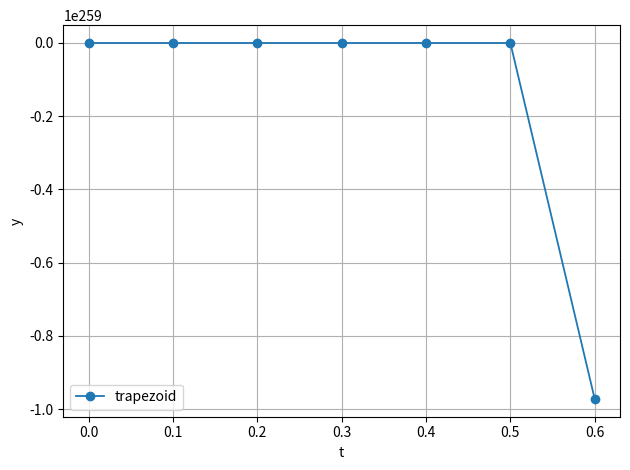

This figure's Python source:
# Euler 与教材二阶单步法统一模板。  # 覆盖向前/向后 Euler、隐式梯形、改进 Euler、中点、二阶 Heun。
import numpy as np  # NumPy 用于创建固定网格和预分配数值解数组。
import matplotlib.pyplot as plt  # Matplotlib 用于画数值解曲线。
import math

f = lambda t, y: -math.exp(10*t)*(y-math.sin(t))+math.cos(t) # 【必须替换】ODE 右端 f(t,y)；Python 的 ** 表示乘方。
t0, T, y0, h = 0.0, 1.0, 0.0, 0.1  # 【必须替换】区间、初值与固定步长。
method = "trapezoid"  # 【必须替换】可选 forward_euler/backward_euler/trapezoid/improved_euler/midpoint/heun2。
tol, max_iter = 1e-12, 100  # 隐式法不动点迭代的停止阈值与最大迭代次数。
N = round((T-t0)/h)  # 固定步长方法总步数。
assert abs(t0+N*h-T) < 1e-12, "步长必须整除区间长度。"  # 检查最后节点是否恰好等于 T。
t = t0 + np.arange(N+1)*h  # 创建等距节点 t_0,...,t_N。
y = np.zeros(N+1, dtype=float)  # 预分配数值解，避免循环中反复扩容。
y[0] = y0  # 写入初值 y(t0)=y0。
for n in range(N):  # 逐步推进到下一节点。
    tn, yn = t[n], y[n]  # 保存当前时间和当前近似值，便于与公式对应。
    if method == "trapezoid":  # 隐式梯形：二阶、A 稳定，来自积分形式的梯形求积。
        z = yn + h*f(tn, yn)  # 用 Euler 预测值启动迭代。
        for _ in range(max_iter):  # 对隐式梯形方程做不动点迭代。
            z_new = yn + h*(f(tn, yn)+f(t[n+1], z))/2  # 梯形公式 z=y_n+h/2*(f_n+f_{n+1})。
            if abs(z_new-z) < tol: break  # 达到迭代容差后停止。
            z = z_new  # 更新隐式未知量。
        y[n+1] = z_new  # 保存梯形法结果。
    elif method == "improved_euler":  # 改进 Euler，又称显式梯形或 Euler 预测校正，整体二阶。
        k1 = f(tn, yn)  # 第一阶段：当前点斜率。
        k2 = f(tn+h, yn+h*k1)  # 第二阶段：在 Euler 预测点计算右端斜率。
        y[n+1] = yn + h*(k1+k2)/2  # 对两端斜率取平均，完成校正。
    elif method == "midpoint":  # 变形 Euler/中点 RK2，整体二阶。
        k1 = f(tn, yn)  # 当前点斜率。
        k2 = f(tn+h/2, yn+h*k1/2)  # 使用 k1 预测中点，再求中点斜率。
        y[n+1] = yn + h*k2  # 使用中点斜率推进整步。
    else:  # 捕获拼写错误或未支持的方法名称。
        raise ValueError(f"未知 method：{method}")  # Python 语法：raise 主动抛出异常并终止。
for tn, yn in zip(t, y):  # 配对输出每个节点的数值结果。
    print(f"t={tn:.3f}, {method}={yn:.10f}")  # 使用 f-string 打印格式化结果。
plt.plot(t, y, "o-", linewidth=1.3, label=method)  # 画所选方法的数值解。
plt.xlabel("t")  # 设置横轴名称。
plt.ylabel("y")  # 设置纵轴名称。
plt.grid(True)  # 打开网格。
plt.legend()  # 显示图例。
plt.tight_layout()  # 自动调整布局。
plt.show()  # 显示图像。
